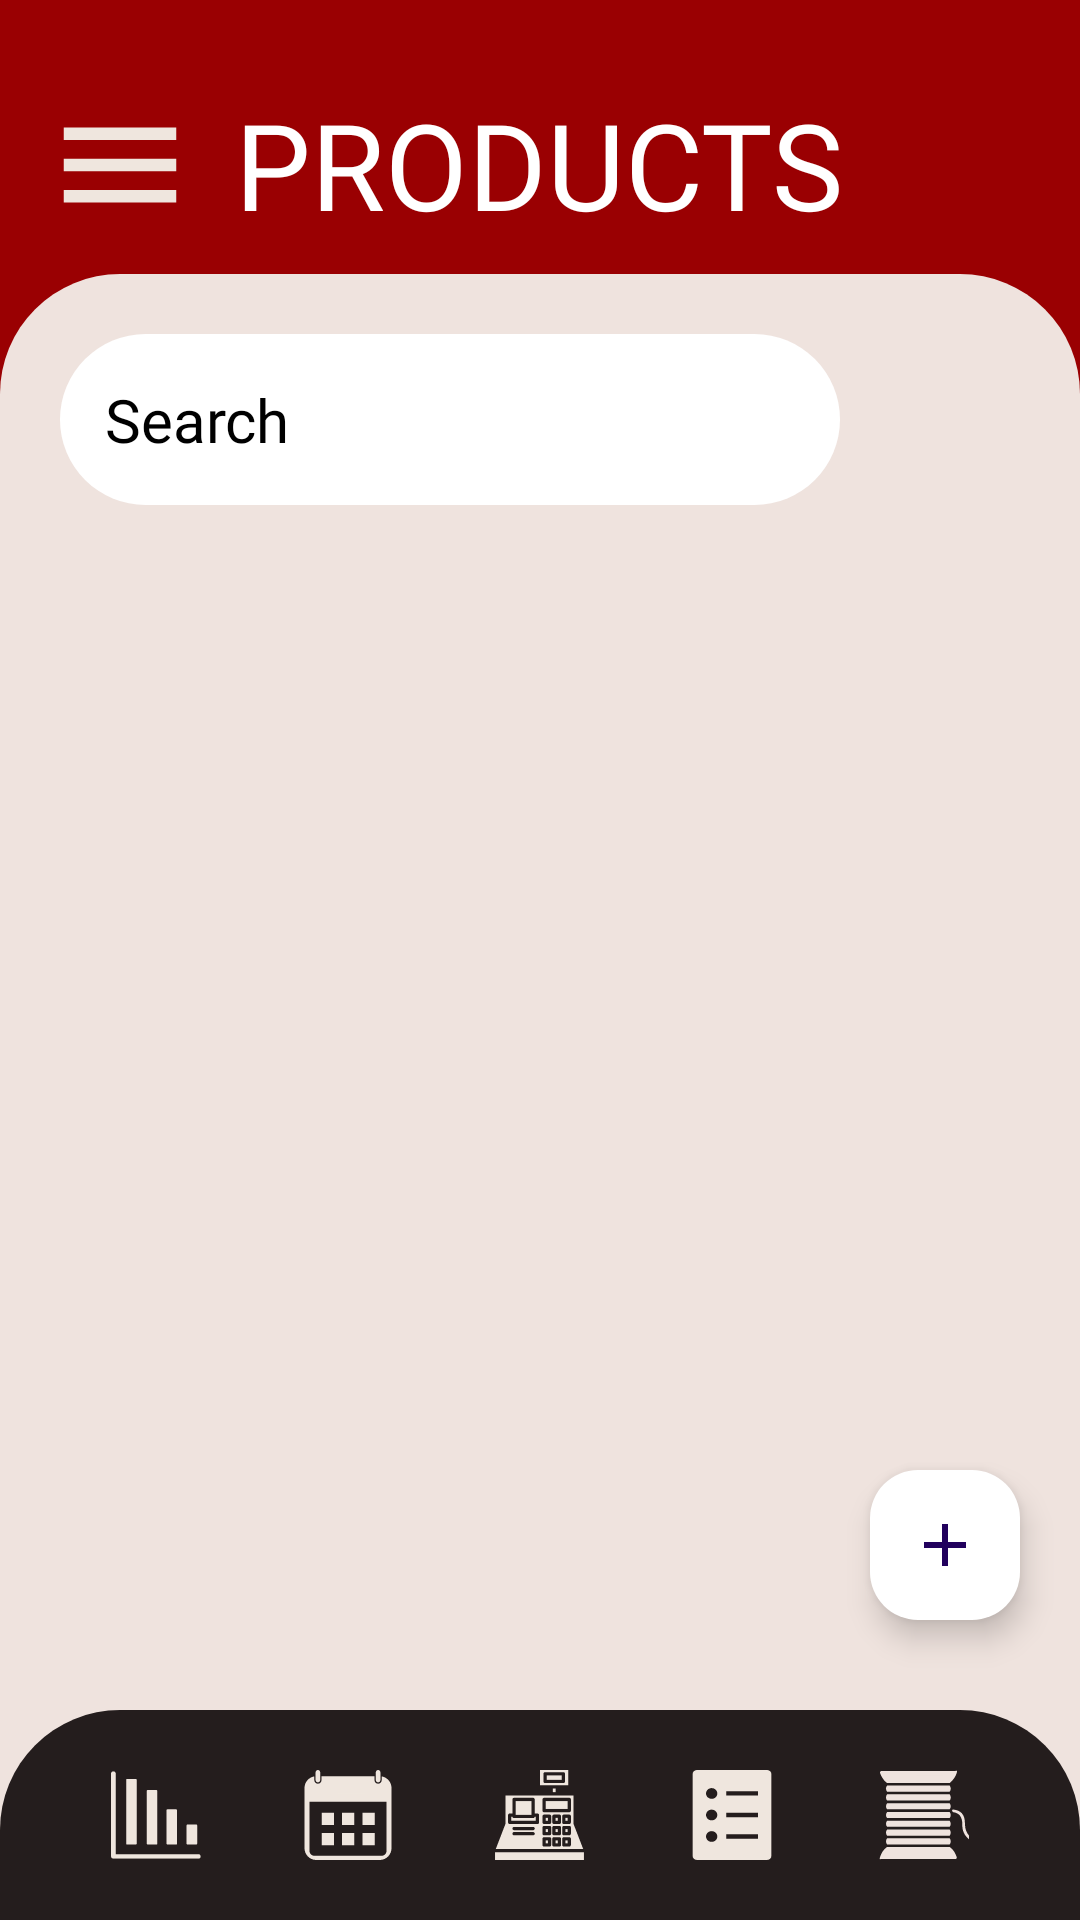

This screen was rendered from an Android layout file. Write that file and the resources it references.
<!-- AndroidManifest.xml: application theme Theme.CollarSort -->
<!-- res/layout/activity_products.xml -->
<?xml version="1.0" encoding="utf-8"?>
<androidx.constraintlayout.widget.ConstraintLayout
    xmlns:android="http://schemas.android.com/apk/res/android"
    xmlns:app="http://schemas.android.com/apk/res-auto"
    xmlns:tools="http://schemas.android.com/tools"
    android:id="@+id/main"
    android:layout_width="match_parent"
    android:layout_height="match_parent"
    android:background="@color/primaryColor">

    <ImageView
        android:id="@+id/product_menu"
        android:layout_width="50dp"
        android:layout_height="50dp"
        android:layout_marginStart="15dp"
        android:layout_marginTop="30dp"
        android:src="@drawable/menu_icon"
        android:clickable="true"
        android:focusable="true"
        android:contentDescription="Menu"
        app:layout_constraintStart_toStartOf="parent"
        app:layout_constraintTop_toTopOf="parent" />

    <TextView
        android:id="@+id/textView2"
        android:layout_width="wrap_content"
        android:layout_height="wrap_content"
        android:layout_marginTop="28dp"
        android:fontFamily="@font/intro_rust"
        android:text="PRODUCTS"
        android:textColor="@color/white"
        android:textSize="40sp"
        app:layout_constraintEnd_toEndOf="parent"
        app:layout_constraintHorizontal_bias="0.144"
        app:layout_constraintStart_toEndOf="@+id/product_menu"
        app:layout_constraintTop_toTopOf="parent" />

    <LinearLayout
        android:id="@+id/linearLayout2"
        android:layout_width="match_parent"
        android:layout_height="0dp"
        android:layout_marginTop="10dp"
        android:background="@drawable/card_top_rounded"
        android:orientation="vertical"
        app:layout_constraintBottom_toBottomOf="parent"
        app:layout_constraintTop_toBottomOf="@+id/textView2">

        <LinearLayout
            android:layout_width="match_parent"
            android:layout_height="wrap_content"
            android:orientation="horizontal"
            android:gravity="center">

            <EditText
                android:id="@+id/et_search_field"
                android:layout_width="0dp"
                android:layout_height="wrap_content"
                android:layout_weight="1"
                android:layout_margin="20dp"
                android:background="@drawable/edittext_rounded"
                android:fontFamily="@font/glacial_indifference"
                android:hint="Search"
                android:padding="15dp"
                android:textColor="@color/black"
                android:textColorHint="@color/black"
                android:textSize="20sp"
                android:singleLine="true"/>

            <ImageView
                android:id="@+id/iv_search"
                android:layout_width="40dp"
                android:layout_height="40dp"
                android:layout_marginEnd="20dp"
                android:src="@drawable/search_icon"/>


        </LinearLayout>

        <TextView
            android:id="@+id/tvEmpty"
            android:layout_width="wrap_content"
            android:layout_height="wrap_content"
            android:layout_gravity="center"
            android:padding="16dp"
            android:text="No orders yet"
            android:textSize="18sp"
            android:textColor="@color/black"
            android:textStyle="bold"
            android:fontFamily="@font/glacial_indifference"
            android:visibility="gone"/>

        <androidx.recyclerview.widget.RecyclerView
            android:id="@+id/recyclerViewProducts"
            android:layout_width="match_parent"
            android:layout_height="0dp"
            android:layout_weight="1"
            android:padding="20dp">

        </androidx.recyclerview.widget.RecyclerView>

        <LinearLayout
            android:layout_width="match_parent"
            android:layout_height="wrap_content"
            android:gravity="center"
            android:background="@drawable/card_top_rounded_dark"
            android:orientation="horizontal"
            android:padding="20dp">

            <ImageView
                android:id="@+id/iv_home"
                android:layout_width="0dp"
                android:layout_height="30dp"
                android:layout_weight="1"
                android:src="@drawable/home_icon" />

            <ImageView
                android:id="@+id/iv_status"
                android:layout_width="0dp"
                android:layout_height="30dp"
                android:layout_weight="1"
                android:src="@drawable/status_icon" />

            <ImageView
                android:id="@+id/iv_orders"
                android:layout_width="0dp"
                android:layout_height="30dp"
                android:layout_weight="1"
                android:src="@drawable/order_icon" />

            <ImageView
                android:id="@+id/iv_products"
                android:layout_width="0dp"
                android:layout_height="30dp"
                android:layout_weight="1"
                android:src="@drawable/products_icon" />

            <ImageView
                android:id="@+id/iv_materials"
                android:layout_width="0dp"
                android:layout_height="30dp"
                android:layout_weight="1"
                android:src="@drawable/materials_icon" />

        </LinearLayout>

    </LinearLayout>

    <com.google.android.material.floatingactionbutton.FloatingActionButton
        android:id="@+id/btn_add"
        android:layout_width="50dp"
        android:layout_height="50dp"
        android:layout_marginEnd="20dp"
        android:layout_marginBottom="100dp"
        android:padding="0dp"
        android:src="@drawable/add_icon"
        app:fabCustomSize="50dp"
        android:backgroundTint="@color/white"
        app:layout_constraintBottom_toBottomOf="parent"
        app:layout_constraintEnd_toEndOf="parent" />

</androidx.constraintlayout.widget.ConstraintLayout>
<!-- resources referenced by this layout -->
<resources>
  <color name="black">#FF000000</color>
  <color name="primaryColor">#9a0002</color>
  <color name="white">#FFFFFFFF</color>
  <!-- drawable add_icon (drawable) -->
  <vector xmlns:android="http://schemas.android.com/apk/res/android" android:height="24dp" android:tint="#EFE6DE" android:viewportHeight="960" android:viewportWidth="960" android:width="24dp">
        
      <path android:fillColor="@android:color/white" android:pathData="M440,520L200,520L200,440L440,440L440,200L520,200L520,440L760,440L760,520L520,520L520,760L440,760L440,520Z"/>
      
  </vector>
  <!-- drawable card_top_rounded (drawable) -->
  <?xml version="1.0" encoding="utf-8"?>
  <shape xmlns:android="http://schemas.android.com/apk/res/android"
      android:shape="rectangle">
  
      <solid android:color="@color/secondaryColor" />
  
      <corners
          android:topLeftRadius="40dp"
          android:topRightRadius="40dp"
          android:bottomLeftRadius="0dp"
          android:bottomRightRadius="0dp" />
  
  </shape>
  <!-- drawable card_top_rounded_dark (drawable) -->
  <?xml version="1.0" encoding="utf-8"?>
  <shape xmlns:android="http://schemas.android.com/apk/res/android"
      android:shape="rectangle">
  
      <solid android:color="@color/dark" />
  
      <corners
          android:topLeftRadius="40dp"
          android:topRightRadius="40dp"
          android:bottomLeftRadius="0dp"
          android:bottomRightRadius="0dp" />
  
  </shape>
  <!-- drawable edittext_rounded (drawable) -->
  <?xml version="1.0" encoding="utf-8"?>
  <shape xmlns:android="http://schemas.android.com/apk/res/android"
      android:shape="rectangle">
  
      <solid android:color="@color/white"/>
  
      <corners
          android:radius="40dp"/>
  
  </shape>
  <!-- drawable home_icon: vector/xml drawable (drawable, 7455 chars, omitted) -->
  <!-- drawable menu_icon (drawable) -->
  <vector xmlns:android="http://schemas.android.com/apk/res/android"
      android:width="24dp"
      android:height="24dp"
      android:viewportWidth="960"
      android:viewportHeight="960">
    <path
        android:pathData="M120,720v-80h720v80L120,720ZM120,520v-80h720v80L120,520ZM120,320v-80h720v80L120,320Z"
        android:fillColor="#efe6de"/>
  </vector>
  <!-- drawable order_icon: vector/xml drawable (drawable, 24247 chars, omitted) -->
  <!-- drawable products_icon (drawable) -->
  <vector xmlns:android="http://schemas.android.com/apk/res/android" android:height="24dp" android:viewportHeight="375" android:viewportWidth="375" android:width="24dp">
        
      <group>
              
          <clip-path android:pathData="M22.16,0L352.91,0L352.91,375L22.16,375ZM22.16,0"/>
              
          <path android:fillColor="#efe6de" android:fillType="nonZero" android:pathData="M41.63,0C31.2,0 22.8,7.99 22.8,17.93L22.8,356.92C22.8,366.85 31.2,374.84 41.63,374.84L333.37,374.84C343.8,374.84 352.2,366.85 352.2,356.92L352.2,17.93C352.2,7.99 343.8,0 333.37,0ZM102.8,75.39C115.79,75.39 126.33,85.43 126.33,97.8C126.33,110.18 115.79,120.21 102.8,120.21C89.8,120.21 79.27,110.18 79.27,97.8C79.27,85.43 89.8,75.39 102.8,75.39M163.97,88.84L295.75,88.84L295.75,106.77L163.97,106.77ZM102.8,165.03C115.79,165.03 126.33,175.06 126.33,187.44C126.33,199.82 115.79,209.85 102.8,209.85C89.8,209.85 79.27,199.82 79.27,187.44C79.27,175.06 89.8,165.03 102.8,165.03M163.97,178.48L295.75,178.48L295.75,196.4L163.97,196.4ZM102.8,254.67C115.79,254.67 126.33,264.7 126.33,277.07C126.33,289.45 115.79,299.48 102.8,299.48C89.8,299.48 79.27,289.45 79.27,277.07C79.27,264.7 89.8,254.67 102.8,254.67M163.97,268.11L295.75,268.11L295.75,286.03L163.97,286.03ZM163.97,268.11"/>
            
      </group>
      
  </vector>
  <!-- drawable status_icon: vector/xml drawable (drawable, 2207 chars, omitted) -->
  <style name="Theme.CollarSort" parent="Base.Theme.CollarSort" />
  <color name="secondaryColor">#efe3de</color>
  <color name="dark">#241d1d</color>
  <style name="Base.Theme.CollarSort" parent="Theme.Material3.DayNight.NoActionBar">
          
          
      </style>
</resources>
